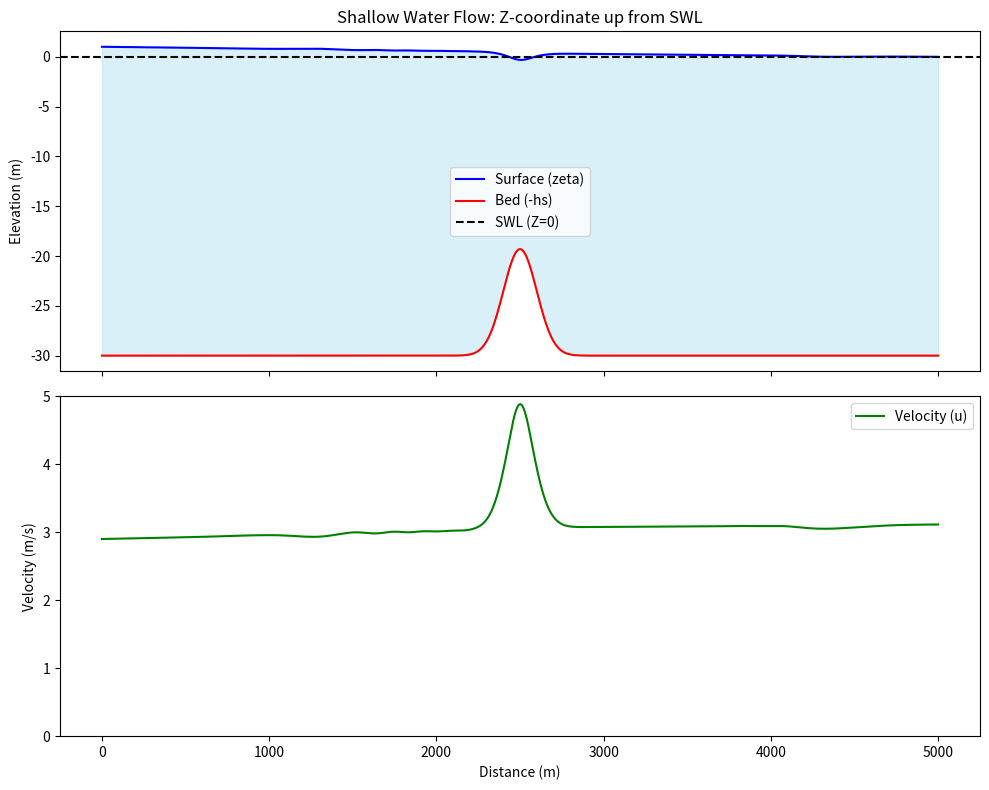

Reproduce this figure in Python.
"""
================================================================================
1D SHALLOW WATER EQUATIONS (SWE) SOLVER
================================================================================
Developer: Gabriel Thomas Scarlett (2015 / Modernized 2026)
Domain: Coastal Engineering / Hydrodynamics

MATHEMATICAL MODEL:
-------------------
This solver implements the depth-integrated Navier-Stokes equations, known 
as the Shallow Water Equations. 

1. CONTINUITY (Mass Conservation):
   ∂ζ/∂t + ∂q/∂x = 0

2. MOMENTUM (Newton's Second Law):
   ∂q/∂t + ∂/∂x(q²/h) + gh(∂ζ/∂x) + τ_b/ρ = 0

COORDINATE SYSTEM & VARIABLES:
------------------------------
Reference: Still Water Level (SWL) is the vertical datum (Z = 0).
Vertical:  Z-axis is positive UPWARDS.

   Z = ζ   ~~~~~~~~~~~~~~~~  Free Surface (Dynamic Topography)
                ^          ^
                | ζ        |
   Z = 0      ----------------  SWL / Local Geoid (Reference Datum)
                |          | 
                | hs       | h (Total Water Depth)
                v          |
   Z = -hs    ________________  Bed (Bathymetry)

Definitions:
   ζ (zeta) : Free surface elevation relative to SWL [m]
   hs       : Distance from SWL down to the bed (Still water depth) [m]
   h        : Total water depth (hs + ζ) [m]
   q        : Discharge / Flux per unit width (u * h) [m²/s]
   u        : Depth-averaged velocity [m/s]
   τ_b      : Bed shear stress (calculated via Chezy coefficient) [N/m²]

FLOW CONDITIONS & REGIMES:
--------------------------
1. SUBCRITICAL FLOW: The model is designed for subcritical regimes (Froude < 1.0).
   The solver monitors the Froude Number (Fr = u / √(gh)) locally. 
   
2. BERNOULLI EFFECT: The solver captures non-linear surface deformation over 
   bathymetric obstructions (e.g., Gaussian humps), where localised 
   acceleration results in a free-surface "dip."

3. ADAPTIVE STABILITY: Time-integration is governed by the CFL condition. 
   The time step (dt) is updated dynamically based on the combined advective 
   velocity and wave celerity (u + √(gh)).

BOUNDARY CONDITIONS (FLUX-FORCED / TIDAL):
------------------------------------------
The model utilizes a "Flume-Type" boundary configuration to simulate a forced 
tidal strait or channel:

1. INLET (x = 0): Dirichlet for Discharge (q). A constant mass flux is 
   prescribed based on a target 'Reference Velocity' (u_ref). The surface 
   elevation (ζ) is allowed to float (Neumann), allowing the developement of 
   a 'Backwater Curve' required to overcome friction and blockage.

2. OUTLET (x = L): Dirichlet for Surface Elevation (ζ). The sea level is 
   pinned to the datum (Z = 0) to represent a downstream oceanic control. 
   The discharge (q) is transmissive (Neumann).

3. PARAMETRIC NOTE: Due to the backwater effect, u_ref physically manifests 
   at the outlet where h is at the reference depth. Inlet velocity will 
   naturally be lower than u_ref to maintain mass continuity.

ASSUMPTIONS & LIMITATIONS:
--------------------------
1. INVISCID FLOW: Internal fluid and turbulent eddy viscosity are neglected. 
   Energy dissipation is handled solely through Bed Shear Stress (τ_b).
   
2. HYDROSTATIC PRESSURE: Vertical accelerations are assumed negligible.

3. UNIFORM VELOCITY: The vertical velocity profile is assumed uniform.

4. ABSENCE OF CORIOLIS: Neglected for 1D longitudinal channel flow.


NUMERICAL SCHEME & STABILIZATION:
---------------------------------
1. DISCRETIZATION: 2nd Order Central Differences for spatial gradients and 
   4th-order Runge-Kutta (RK4) for temporal integration.
   
2. ADAPTIVE STEPPING: Time-step (dt) is dynamically updated via the CFL 
   condition (Target CFL = 0.5) to ensure stability as information celerity 
   increases over bathymetric obstructions.

3. NUMERICAL STABILIZATION (ARTIFICIAL VISCOSITY): 
   To mitigate dispersive oscillations (Gibbs phenomenon) and "jagged" profiles 
   inherent in non-dissipative central difference schemes, especially as the 
   Froude number approaches unity, a 2nd-order Artificial Viscosity term 
   is implemented.
   
   - Coefficient: nu_art = 0.05
   - Conceptual Basis: This provides explicit numerical diffusion, functionally 
     equivalent to the implicit dissipation found in 1st-order Upwind schemes, 
     but with the surgical control required to preserve the higher-order 
     accuracy of the central difference discretization.

4. IMPLEMENTATION: Fully vectorized Python / NumPy for performance parity 
   with legacy compiled FORTRAN architectures.
================================================================================
"""

import numpy as np
import warnings
import time

class SWESolver1D:
    def __init__(self, 
                 hump_amplitude=1.5,
                 reference_velocity=2.0, 
                 node_count=501, 
                 domain_length=5000.0,
                 target_cfl=0.5):
        """
        Initializes the physical domain and numerical parameters.
        
        Args:
            hump_amplitude (float): Height of the Gaussian hump [m].
            inflow_velocity (float): Initial velocity across the domain [m/s].
            node_count (int): Number of spatial nodes (imax).
            domain_length (float): Length of the channel [m].
        """
        # --- Physical Constants ---
        self.g = 9.81
        self.rho = 1000.0
        self.ch = 40.0              # Chezy Coefficient
        self.cf = self.g / (self.ch**2) # Friction Coefficient
        self.h0 = 30.0               # Nominal Depth [m]
        
        # --- Numerical Parameters ---
        self.imax = node_count
        self.lx = domain_length
        self.dx = self.lx / (self.imax - 1)
        self.dt = 2.8               # Time Step [s] (CFL sensitive)
        
        # --- Spatial Grid & Bathymetry ---
        self.x = np.linspace(0, self.lx, self.imax)
        self.S0 = 0.0 # flat channel
        
        # Gaussian Hump Definition
        hump_center = domain_length / 2
        hump_width = 100.0
        hump = hump_amplitude * np.exp(-0.5 * ((self.x - hump_center) / hump_width)**2)
        
        # hs: Distance from SWL down to the bed (positive magnitude)
        # Bed rises up from h0 towards Z=0
        self.hs = self.h0 - hump
        
        # --- Initial State Variables ---
        
        self.zeta = np.zeros(self.imax) # Start with a perfectly flat surface

        # Forcing: inlet flux based on velocity
        self.q_in = reference_velocity * self.h0
        
        # q: Discharge per unit width (u * h)
        # Start with a uniform flux based on inflow_velocity
        self.q = np.full(self.imax, self.q_in)
        
        self.t = 0.0

        self.target_cfl = target_cfl
        self.dt = 0.1 # Initial guess, will be updated immediately

    def _update_dt(self):
        """
        Calculates the maximum allowable time step based on the 
        CFL condition: dt = (CFL * dx) / (u + sqrt(gh))
        """
        h = self.hs + self.zeta
        u = np.abs(self.q / h) 
        c = np.sqrt(self.g * h) # the celerity (wave speed)
        
        # Find the maximum 'information speed' across the whole domain
        max_speed = np.max(u + c)
        
        # Calculate new dt
        self.dt = (self.target_cfl * self.dx) / max_speed

    def _compute_derivatives(self, z_loc, q_loc):
        """
        Calculates dz/dt and dq/dt with Artificial Viscosity 
        to prevent 'jagged' profiles in near-critical flow.
        """
        h_loc = self.hs + z_loc
        u_loc = q_loc / h_loc
        
        dzdt = np.zeros_like(z_loc)
        dqdt = np.zeros_like(q_loc)
        
        # --- 1. Standard Physics Terms ---
        dzdt[1:-1] = -(q_loc[2:] - q_loc[:-2]) / (2.0 * self.dx)
        
        advection = -( (q_loc[2:]**2 / h_loc[2:]) - (q_loc[:-2]**2 / h_loc[:-2]) ) / (2.0 * self.dx)
        pressure  = -self.g * h_loc[1:-1] * (z_loc[2:] - z_loc[:-2]) / (2.0 * self.dx)
        friction  = -(self.cf * self.rho * u_loc[1:-1] * np.abs(u_loc[1:-1])) / self.rho
        
        # --- 2. Artificial Viscosity (Numerical Smoothing) ---
        # nu_art is the viscosity coefficient. 
        # Increase this slightly if the profile is still jagged.
        nu_art = 0.05
        
        # 2nd-order diffusion (Laplacian) of discharge and elevation
        # This damps high-frequency oscillations (the wiggles)
        diffusion_q = nu_art * (q_loc[2:] - 2*q_loc[1:-1] + q_loc[:-2]) / self.dx
        diffusion_z = nu_art * (z_loc[2:] - 2*z_loc[1:-1] + z_loc[:-2]) / self.dx

        # --- 3. Combine ---
        dqdt[1:-1] = advection + pressure + friction + diffusion_q
        dzdt[1:-1] += diffusion_z
        
        # BCs
        dzdt[0], dzdt[-1] = dzdt[1], dzdt[-2]
        dqdt[0], dqdt[-1] = dqdt[1], dqdt[-2]
        
        return dzdt, dqdt

    def _rk4_step(self):
        """Executes a single 4th-order Runge-Kutta time integration step."""
        # k1
        dz1, dq1 = self._compute_derivatives(self.zeta, self.q)
        
        # k2
        z2, q2 = self.zeta + (self.dt/2.0)*dz1, self.q + (self.dt/2.0)*dq1
        dz2, dq2 = self._compute_derivatives(z2, q2)
        
        # k3
        z3, q3 = self.zeta + (self.dt/2.0)*dz2, self.q + (self.dt/2.0)*dq2
        dz3, dq3 = self._compute_derivatives(z3, q3)
        
        # k4
        z4, q4 = self.zeta + self.dt*dz3, self.q + self.dt*dq3
        dz4, dq4 = self._compute_derivatives(z4, q4)
        
        # Final Weighted Update
        self.zeta += (self.dt/6.0) * (dz1 + 2.0*dz2 + 2.0*dz3 + dz4)
        self.q    += (self.dt/6.0) * (dq1 + 2.0*dq2 + 2.0*dq3 + dq4)
        
        # 1. INLET (Upstream Control): 
        # We force the mass flux (The Tide).
        # We let the elevation float so the "piling up" can happen naturally.
        self.q[0] = self.q_in
        self.zeta[0] = self.zeta[1] 

        # 2. OUTLET (The Downstream Anchor):
        # We fix the Sea Level (Z=0). This prevents the channel from draining.
        self.zeta[-1] = 0.0 
        self.q[-1] = self.q[-2]

    def run(self, tend=5000.0, target_cfl=None, verbose=True):
        """
        Runs the simulation until the target end time is reached.
        Uses the instance's target_cfl unless a new one is provided here.
        Monitors the Froude Number and provides warnings near and above critical.
        """
        # If the user provides a cfl in the run call, update the instance variable
        if target_cfl is not None:
            self.target_cfl = target_cfl
            
        if verbose:
            print(f"Adaptive Simulation started (Target CFL: {self.target_cfl})")
        
        start_wall = time.time()
        max_fr_detected = 0.0  # Track the peak Froude number
        
        while self.t < tend:
            # --- 1. Physics Calculations ---
            h_current = self.hs + self.zeta
            u_current = np.abs(self.q / h_current)
            celerity = np.sqrt(self.g * h_current)
            
            # --- 2. Froude Number Check ---
            # Fr = u / c
            fr_array = u_current / celerity
            current_max_fr = np.max(fr_array)
            if current_max_fr > max_fr_detected:
                max_fr_detected = current_max_fr
            
            # --- 3. Adaptive dt (CFL) ---
            max_signal_speed = np.max(u_current + celerity)
            new_dt = (self.target_cfl * self.dx) / max_signal_speed
            
            if self.t + new_dt > tend:
                new_dt = tend - self.t
            self.dt = new_dt
            
            # --- 4. Step & Stability ---
            self._rk4_step()
            self.t += self.dt
            
            if np.any(np.isnan(self.zeta)):
                raise ValueError(f"Instability at t={self.t:.2f}s. Max Fr reached: {max_fr_detected:.2f}")

        # --- 5. Post-Simulation Warnings ---
        if max_fr_detected >= 1.0:
            warnings.warn(f"\n[WARNING] Supercritical flow detected! (Max Fr = {max_fr_detected:.2f})\n"
                          "Central difference schemes are dispersive in this regime.\n"
                          "Results may contain numerical oscillations (jags).", UserWarning)
        elif max_fr_detected > 0.8:
            print(f"Note: Near-critical flow detected (Max Fr = {max_fr_detected:.2f}).")

        end_wall = time.time()
        if verbose:
            print(f"Convergence reached at T={self.t:.1f}s. Max Fr: {max_fr_detected:.2f}")

    def get_results(self):
        """
        Returns the final steady-state profiles.
        Returns: (x, zeta, h, u)
        """
        h_final = self.hs + self.zeta
        u_final = self.q / h_final
        return self.x, self.zeta, h_final, u_final
    
    def plot_results(self, x, zeta, h, u):
        import matplotlib.pyplot as plt
        hs = h - zeta
        #h = hs + zeta
        #u = q / h
        
        fig, (ax1, ax2) = plt.subplots(2, 1, figsize=(10, 8), sharex=True)
        
        # Top Plot: Elevations
        ax1.plot(x, zeta, 'b', label='Surface (zeta)')
        ax1.plot(x, -hs, 'r', label='Bed (-hs)')
        ax1.axhline(0, color='k', linestyle='--', label='SWL (Z=0)')
        ax1.fill_between(x, -hs, zeta, color='skyblue', alpha=0.3)
        ax1.set_ylabel('Elevation (m)')
        ax1.set_title('Shallow Water Flow: Z-coordinate up from SWL')
        ax1.legend()
        
        # Bottom Plot: Velocity
        ax2.plot(x, u, 'g', label='Velocity (u)')
        ax2.set_ylabel('Velocity (m/s)')
        ax2.set_xlabel('Distance (m)')
        ax2.set_ylim(0, 5)
        ax2.legend()
        
        plt.tight_layout()
        plt.show()

# ================================================================================
# TEST SCRIPT (Only runs if this file is executed directly)
# ================================================================================
if __name__ == "__main__":
    # Example usage: Flow over a 1.0m hump
    solver = SWESolver1D(hump_amplitude=10.7, reference_velocity=3.0)
    solver.run(tend=1000, target_cfl=0.5)
    x, zeta, h, u = solver.get_results()
    # Print inlet and outlet velocities
    print(f"inlet velocity={u[0]:.2f} m/s")
    print(f"outlet velocity={u[-1]:.2f} m/s")
    # Plot the result
    solver.plot_results(x, zeta, h, u)
    
